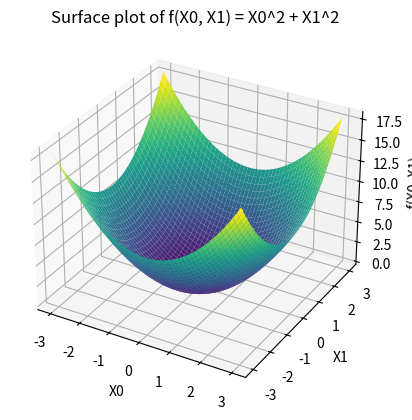

Write the Python code that produced this figure.
import numpy as np
import matplotlib.pyplot as plt
from mpl_toolkits.mplot3d import Axes3D

# define function
def f(x0, x1):
    return x0**2 + x1**2

# make data
x0 = np.linspace(-3, 3, 50)
x1 = np.linspace(-3, 3, 50)

print("before meshgrid: " + str(x0.shape))
x0, x1 = np.meshgrid(x0, x1)
y = f(x0, x1)

# plot
fig = plt.figure()
ax = fig.add_subplot(111, projection='3d')
ax.plot_surface(x0, x1, y, cmap='viridis')

# set the labels and names 
ax.set_xlabel('X0')
ax.set_ylabel('X1')
ax.set_zlabel('f(X0, X1)')
ax.set_title('Surface plot of f(X0, X1) = X0^2 + X1^2')

# show the plot
plt.show()